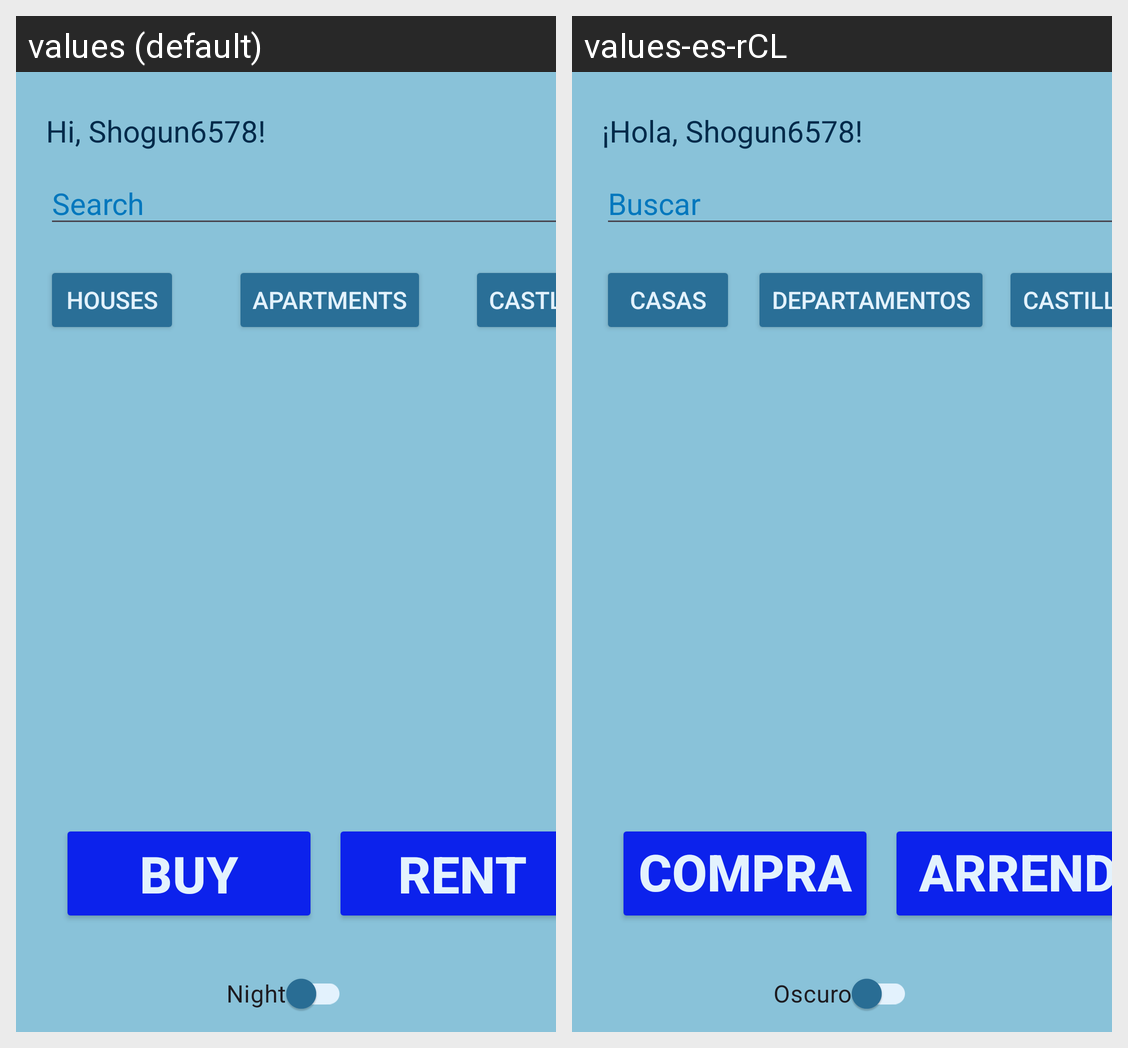

For this localized Android screen grid, give each drawn string resource with its value in every locale shown.
Android screen res/layout/activity_main.xml rendered under 2 locales, left to right: values (default), values-es-rCL. Device: Nexus 5 (rendered at 1080×1920; each locale shown at half size, 540×960, under a caption strip naming it); theme Base.Theme.LayoutExample.
Strings drawn on this screen, with the default value and each locale's value (text and hints the layout hard-codes, and strings that could not be matched under every locale, appear in the picture but are not listed):

hi_shogun6578
  values: Hi, Shogun6578!
  values-es-rCL: ¡Hola, Shogun6578!

search
  values: Search
  values-es-rCL: Buscar

buy
  values: Buy
  values-es-rCL: Comprar

rent
  values: Rent
  values-es-rCL: Arrendar

night
  values: Night
  values-es-rCL: Oscuro

castles
  values: Castles
  values-es-rCL: Castillos

apartments
  values: Apartments
  values-es-rCL: Departamentos

houses
  values: Houses
  values-es-rCL: Casas
